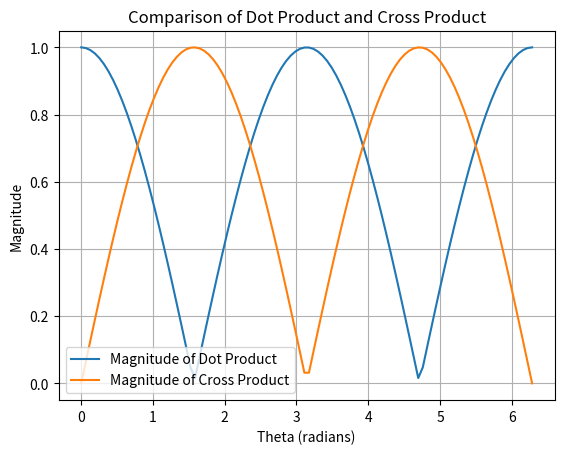

This figure's Python source: (Note: this script raises an exception after producing the figure.)
import numpy as np
import matplotlib.pyplot as plt

# Generate values of theta from 0 to 360 degrees (in radians)
theta = np.linspace(0, 2*np.pi, 100)

dot_product = np.abs(np.cos(theta))
cross_product = np.abs(np.sin(theta))

plt.plot(theta, dot_product, label='Magnitude of Dot Product')
plt.plot(theta, cross_product, label='Magnitude of Cross Product')

plt.title('Comparison of Dot Product and Cross Product')
plt.xlabel('Theta (radians)')
plt.ylabel('Magnitude')
plt.legend()
plt.grid(True)

# Display the graph
plt.savefig('/sdcard/Documents/Python/figs//fig')
plt.show()
